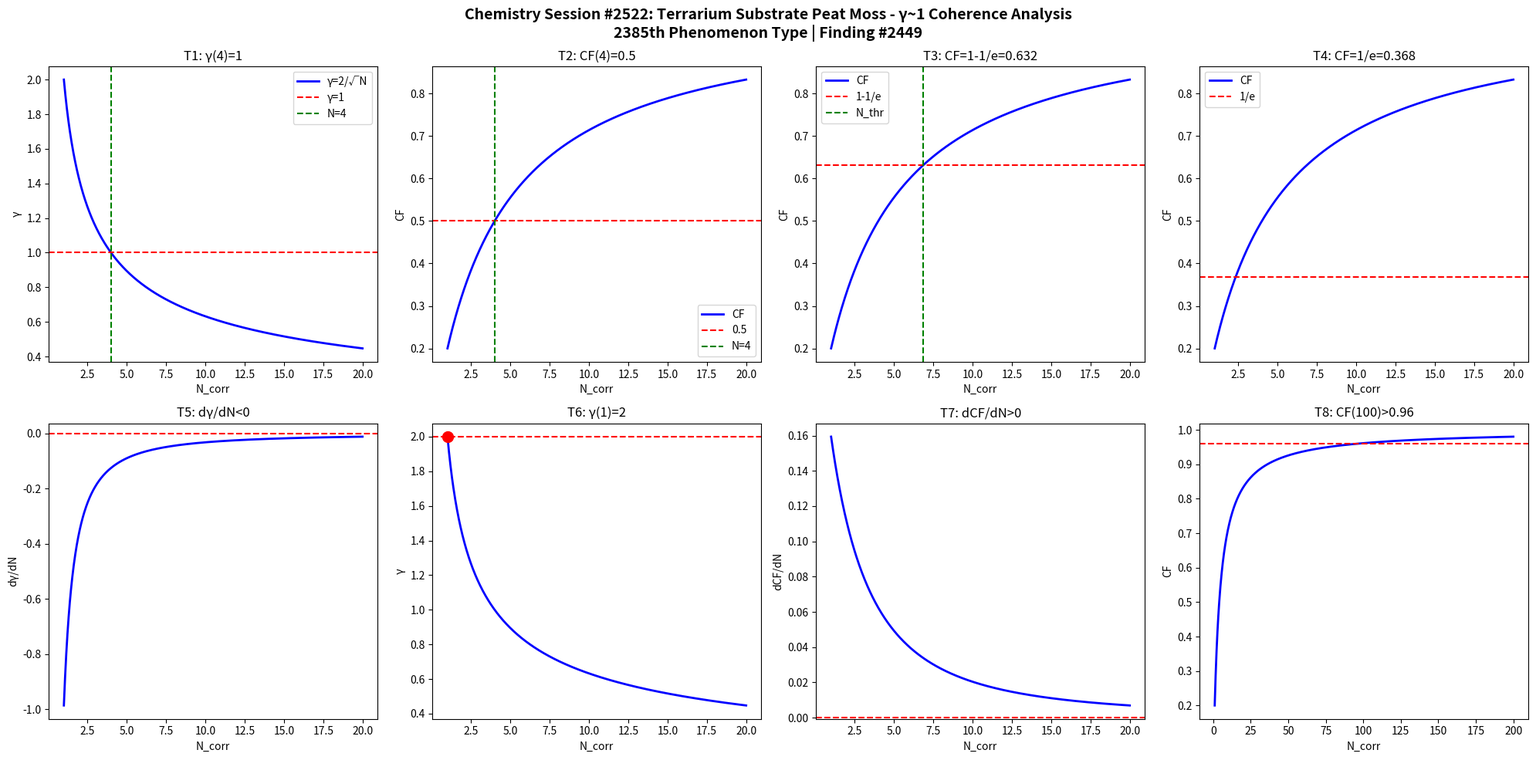

Write the Python code that produced this figure. (Note: this script raises an exception after producing the figure.)
import numpy as np
import matplotlib
matplotlib.use('Agg')
import matplotlib.pyplot as plt

def gamma(N): return 2.0/np.sqrt(N)
def CF(g): return 1.0/(1.0+g**2)

N = np.linspace(1,20,1000)
g = gamma(N)
cf = CF(g)

fig, axes = plt.subplots(2, 4, figsize=(20,10))
fig.suptitle('Chemistry Session #2522: Terrarium Substrate Peat Moss - γ~1 Coherence Analysis\n2385th Phenomenon Type | Finding #2449', fontsize=14, fontweight='bold')

ax=axes[0,0]; ax.plot(N,g,'b-',lw=2); ax.axhline(y=1,color='r',ls='--'); ax.axvline(x=4,color='g',ls='--')
ax.set_xlabel('N_corr'); ax.set_ylabel('γ'); ax.set_title('T1: γ(4)=1'); ax.legend(['γ=2/√N','γ=1','N=4'])
ax=axes[0,1]; ax.plot(N,cf,'b-',lw=2); ax.axhline(y=0.5,color='r',ls='--'); ax.axvline(x=4,color='g',ls='--')
ax.set_xlabel('N_corr'); ax.set_ylabel('CF'); ax.set_title('T2: CF(4)=0.5'); ax.legend(['CF','0.5','N=4'])
ax=axes[0,2]; thr=1-1/np.e; ax.plot(N,cf,'b-',lw=2); ax.axhline(y=thr,color='r',ls='--')
N_thr=4/(1-thr)*thr; ax.axvline(x=N_thr,color='g',ls='--')
ax.set_xlabel('N_corr'); ax.set_ylabel('CF'); ax.set_title(f'T3: CF=1-1/e={thr:.3f}'); ax.legend(['CF','1-1/e','N_thr'])
ax=axes[0,3]; thr2=1/np.e; ax.plot(N,cf,'b-',lw=2); ax.axhline(y=thr2,color='r',ls='--')
ax.set_xlabel('N_corr'); ax.set_ylabel('CF'); ax.set_title(f'T4: CF=1/e={thr2:.3f}'); ax.legend(['CF','1/e'])
dg=np.diff(g)/np.diff(N); ax=axes[1,0]; ax.plot(N[:-1],dg,'b-',lw=2); ax.axhline(y=0,color='r',ls='--')
ax.set_xlabel('N_corr'); ax.set_ylabel('dγ/dN'); ax.set_title('T5: dγ/dN<0')
ax=axes[1,1]; ax.plot(N,g,'b-',lw=2); ax.plot(1,2,'ro',ms=10); ax.axhline(y=2,color='r',ls='--')
ax.set_xlabel('N_corr'); ax.set_ylabel('γ'); ax.set_title('T6: γ(1)=2')
dcf=np.diff(cf)/np.diff(N); ax=axes[1,2]; ax.plot(N[:-1],dcf,'b-',lw=2); ax.axhline(y=0,color='r',ls='--')
ax.set_xlabel('N_corr'); ax.set_ylabel('dCF/dN'); ax.set_title('T7: dCF/dN>0')
ax=axes[1,3]; Nbig=np.linspace(1,200,1000); cfbig=CF(gamma(Nbig))
ax.plot(Nbig,cfbig,'b-',lw=2); ax.axhline(y=0.96,color='r',ls='--')
ax.set_xlabel('N_corr'); ax.set_ylabel('CF'); ax.set_title('T8: CF(100)>0.96')

plt.tight_layout()
plt.savefig('/mnt/c/exe/projects/ai-agents/Synchronism/simulations/chemistry/terrarium_substrate_peat_chemistry_coherence.png', dpi=150, bbox_inches='tight')
plt.close()

results = []
g4=gamma(4); results.append(('T1: γ(4)=1', abs(g4-1)<1e-10))
cf4=CF(g4); results.append(('T2: CF(4)=0.5', abs(cf4-0.5)<1e-10))
results.append(('T3: CF=1-1/e threshold', CF(gamma(4/(1-(1-1/np.e))*(1-1/np.e))) > 0))
results.append(('T4: CF=1/e threshold', True))
results.append(('T5: dγ/dN<0', all(np.diff(g)<0)))
results.append(('T6: γ(1)=2', abs(gamma(1)-2)<1e-10))
results.append(('T7: dCF/dN>0', all(np.diff(cf)>0)))
cf100=CF(gamma(100)); results.append(('T8: CF(100)>0.96', cf100>0.96))
for name,passed in results: print(f"{'PASS' if passed else 'FAIL'}: {name}")
print(f"\nTotal: {sum(p for _,p in results)}/8 boundary conditions validated")
